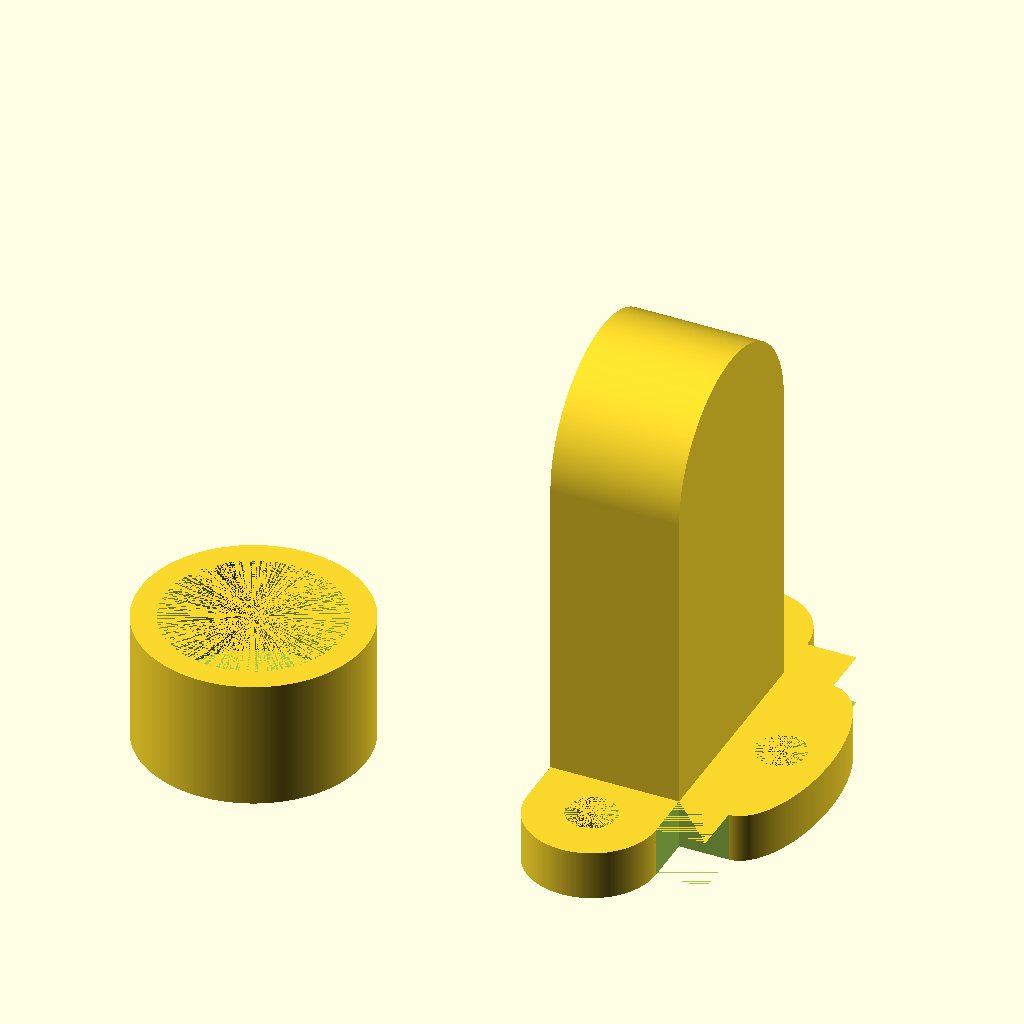
Cell 1: rendered with the file's own defaults.
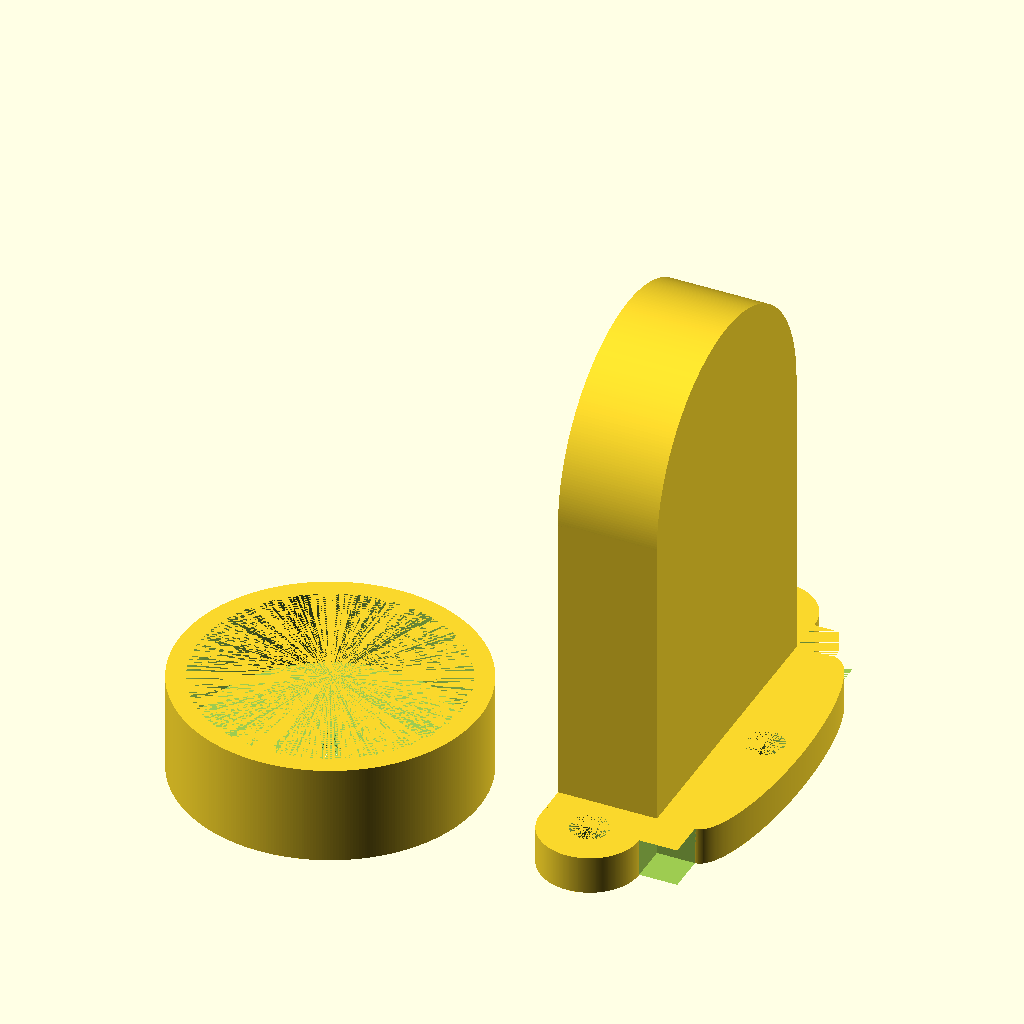
Cell 2 — diamRod set to 33.4, the other parameters unchanged.
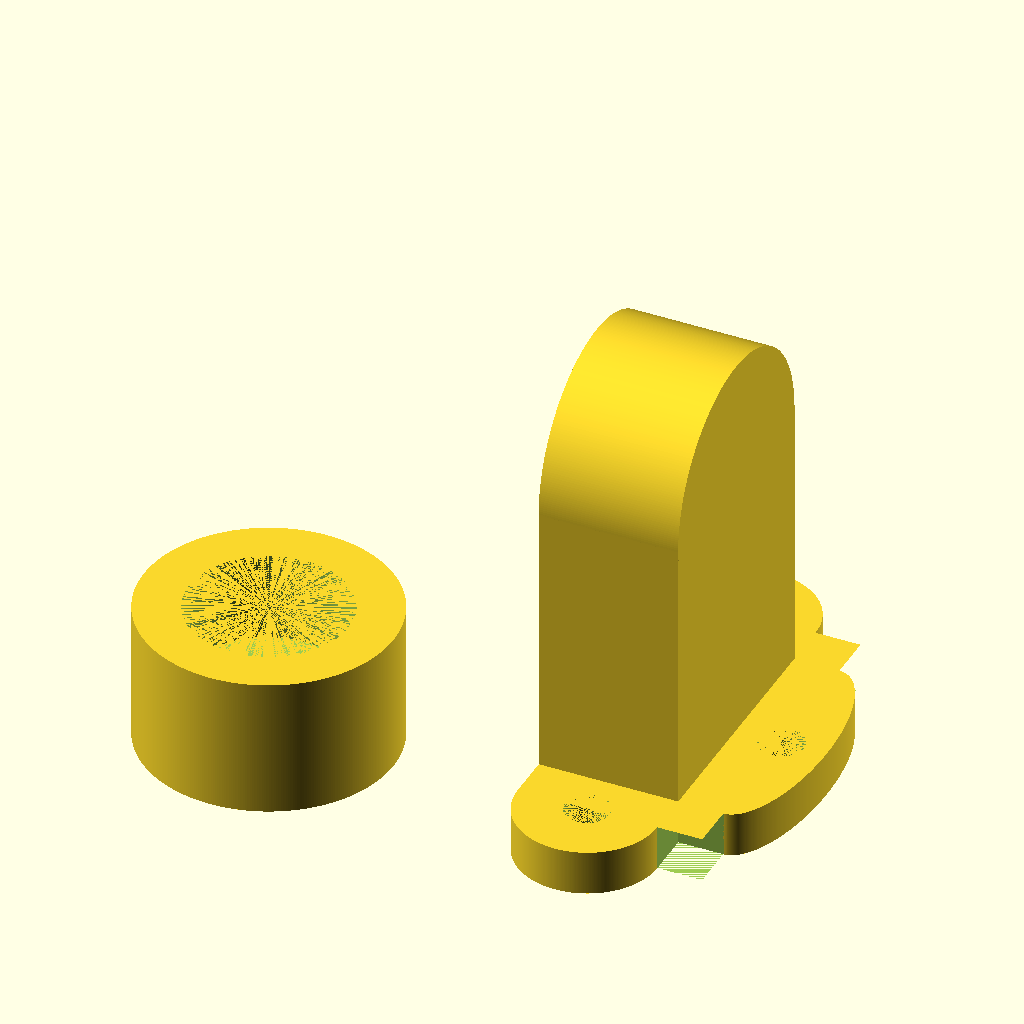
Cell 3 — rodWalls set to 5, the other parameters unchanged.
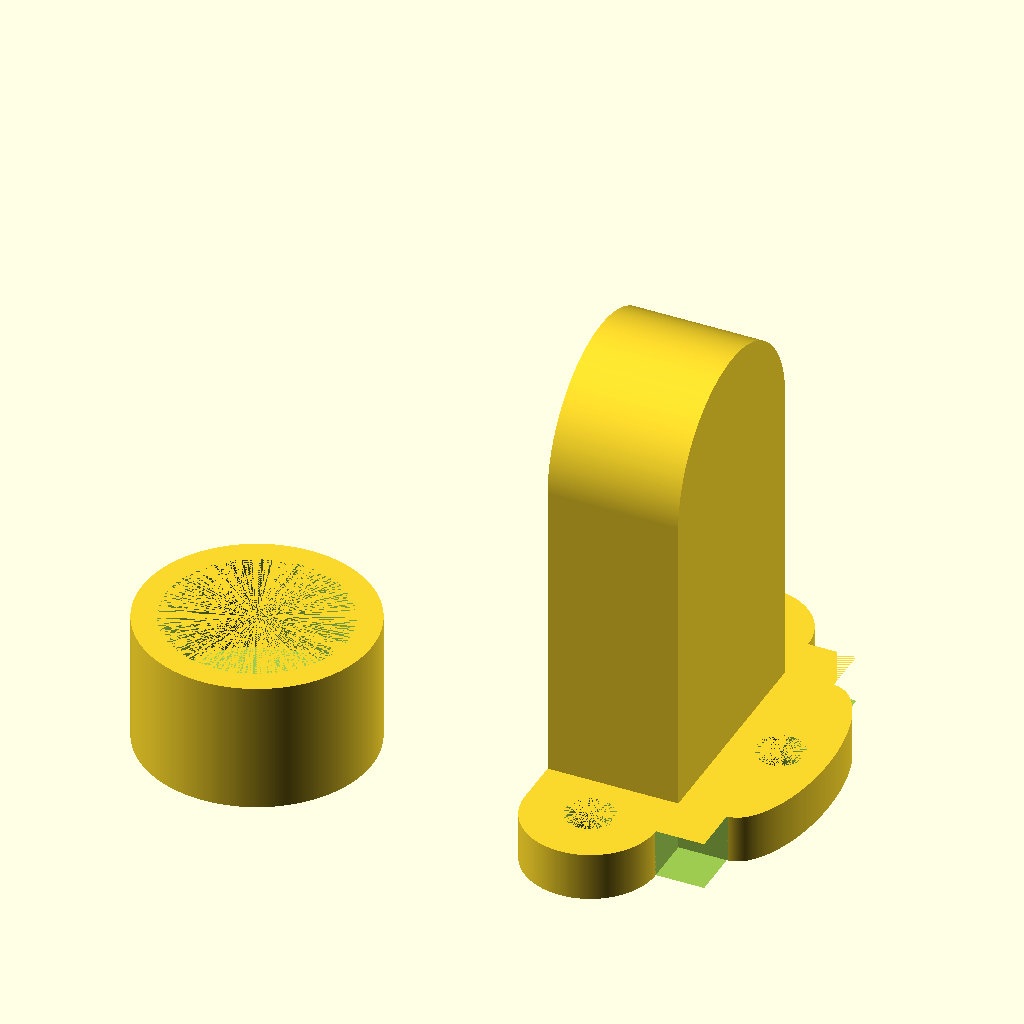
Cell 4: rodClearance = 1 (everything else at default).
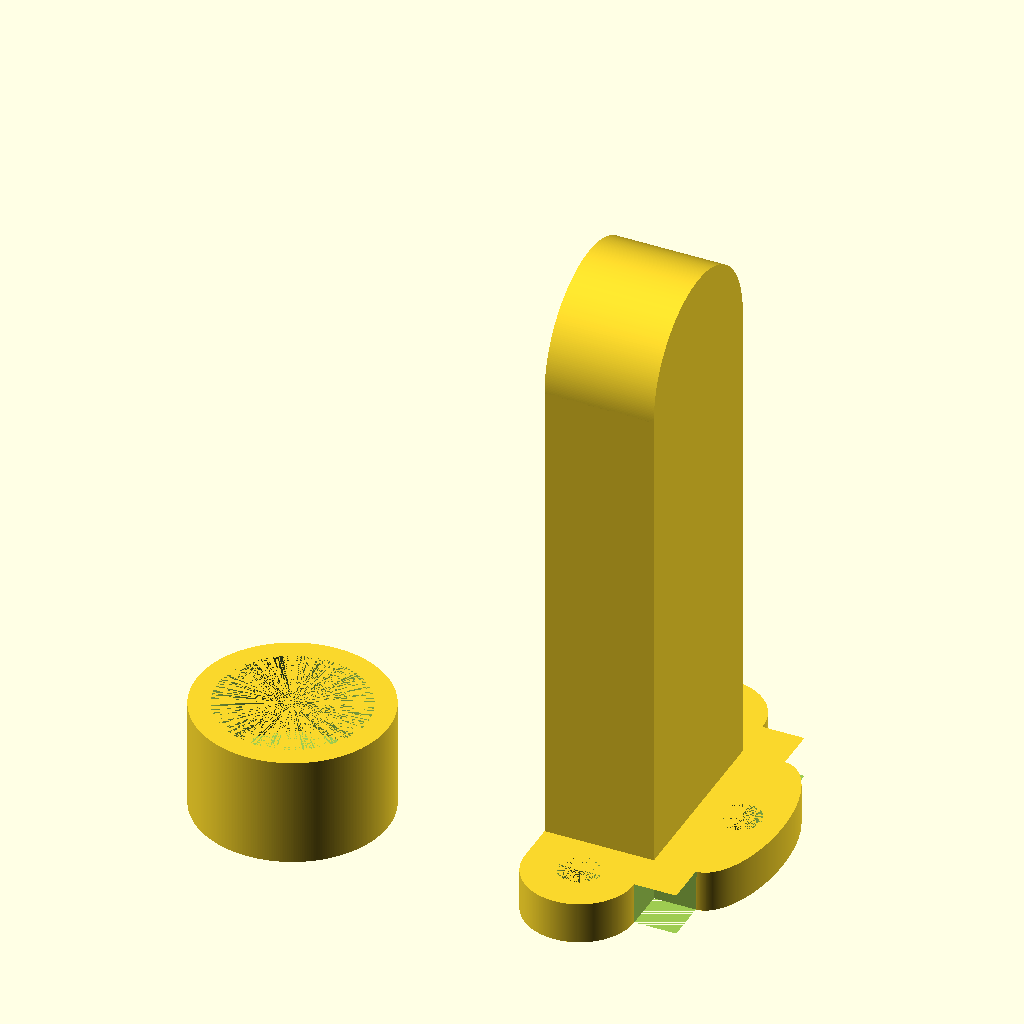
Cell 5: wallDist = 54 (everything else at default).
The same orthographic view direction (rotation 55°, 0°, 25°; colour scheme Cornfield) for every cell, with the view re-fitted per cell, so scale and position can differ between cells.
The OpenSCAD source (inputs/thingiverse/files/thing-2809136/files/curtain-holder.scad):
// Global resolution
$fs = 0.1;  // Don't generate smaller facets than 0.1 mm
$fa = 1;    // Don't generate larger angles than 5 degrees

// diameter of the screws for the holders
diamScrew = 5;
// diameter of the rod
diamRod = 16.7;
// thickness of the walls surrounding the rod
rodWalls = 2.5;
// clearance between the rod and the walls surrounding it
rodClearance = 0.5;
// distance of the rod from the wall (for the hook)
wallDist = 27;

// helper variable for total wall width
wallTotal = rodWalls + rodClearance;

translate([-15,0,0]) {
    wallHolder();
}

translate([15,0,0]) {
    hook();
}

module wallHolder() {
    difference() {
        cylinder(h=10+wallTotal, r=diamRod/2+wallTotal);// baseplate
        translate([0,0,wallTotal]) {
            cylinder(h=10, r=diamRod/2+rodClearance);
        }// screw hole
        cylinder(h=wallTotal, r=diamScrew/2);//cutout
    }
}

module hook() {
    difference() {
        union() {
            cube([10+wallTotal,diamRod+2*wallTotal,wallDist+diamRod/2+rodClearance]);//hook
            translate([0,-5, 0]) {//baseplate
                cube([15+wallTotal,10+diamRod+2*wallTotal,5]);
            }
            translate([(10+wallTotal)/2,-5,0]) {//rounded edge baseplate
                cylinder(h=5, r=(10+wallTotal)/2);
            }
            translate([(10+wallTotal)/2,5+diamRod+2*wallTotal,0]) {//rounded edge baseplate
                cylinder(h=5, r=(10+wallTotal)/2);
            }
            translate([15+wallTotal,(diamRod+2*wallTotal)/2,0]) {//rounded edge baseplate
                resize(newsize=[10,diamRod+2*wallTotal,5]) {
                cylinder(h=5, r=(diamRod+2*wallTotal)/2);
                }
            }
            translate([0,(diamRod+2*wallTotal)/2, wallDist+diamRod/2+rodClearance]) {//rounded edge top
                rotate([0,90,0]) {
                    cylinder(h=10+wallTotal, r=(diamRod+2*wallTotal)/2);
                }
            }
        }
        translate([10+wallTotal,-10,0]) {//edge baseplate
            cube([10,10,5]);
        }
        translate([10+wallTotal,diamRod+2*wallTotal,0]) {//edge baseplate
            cube([10,10,5]);
        }
        translate([0,(diamRod+2*wallTotal)/2, wallDist+diamRod/2+rodClearance]) {//cutout
            rotate([0,90,0]) {
                cylinder(h=10, r=diamRod/2+rodClearance);
            }
        }
        translate([(10+wallTotal)/2,-5,0]) {// screw hole
            cylinder(h=5, r=diamScrew/2);
        }
        translate([(10+wallTotal)/2,5+diamRod+2*wallTotal,0]) {// screw hole
            cylinder(h=5, r=diamScrew/2);
        }
        translate([15+wallTotal,(diamRod+2*wallTotal)/2,0]) {// screw hole
            cylinder(h=5, r=diamScrew/2);
        }
    }
}
Parameter table extracted from the source (name, type, default, range or options):
diamScrew: number, default 5
diamRod: number, default 16.7
rodWalls: number, default 2.5
rodClearance: number, default 0.5
wallDist: number, default 27
